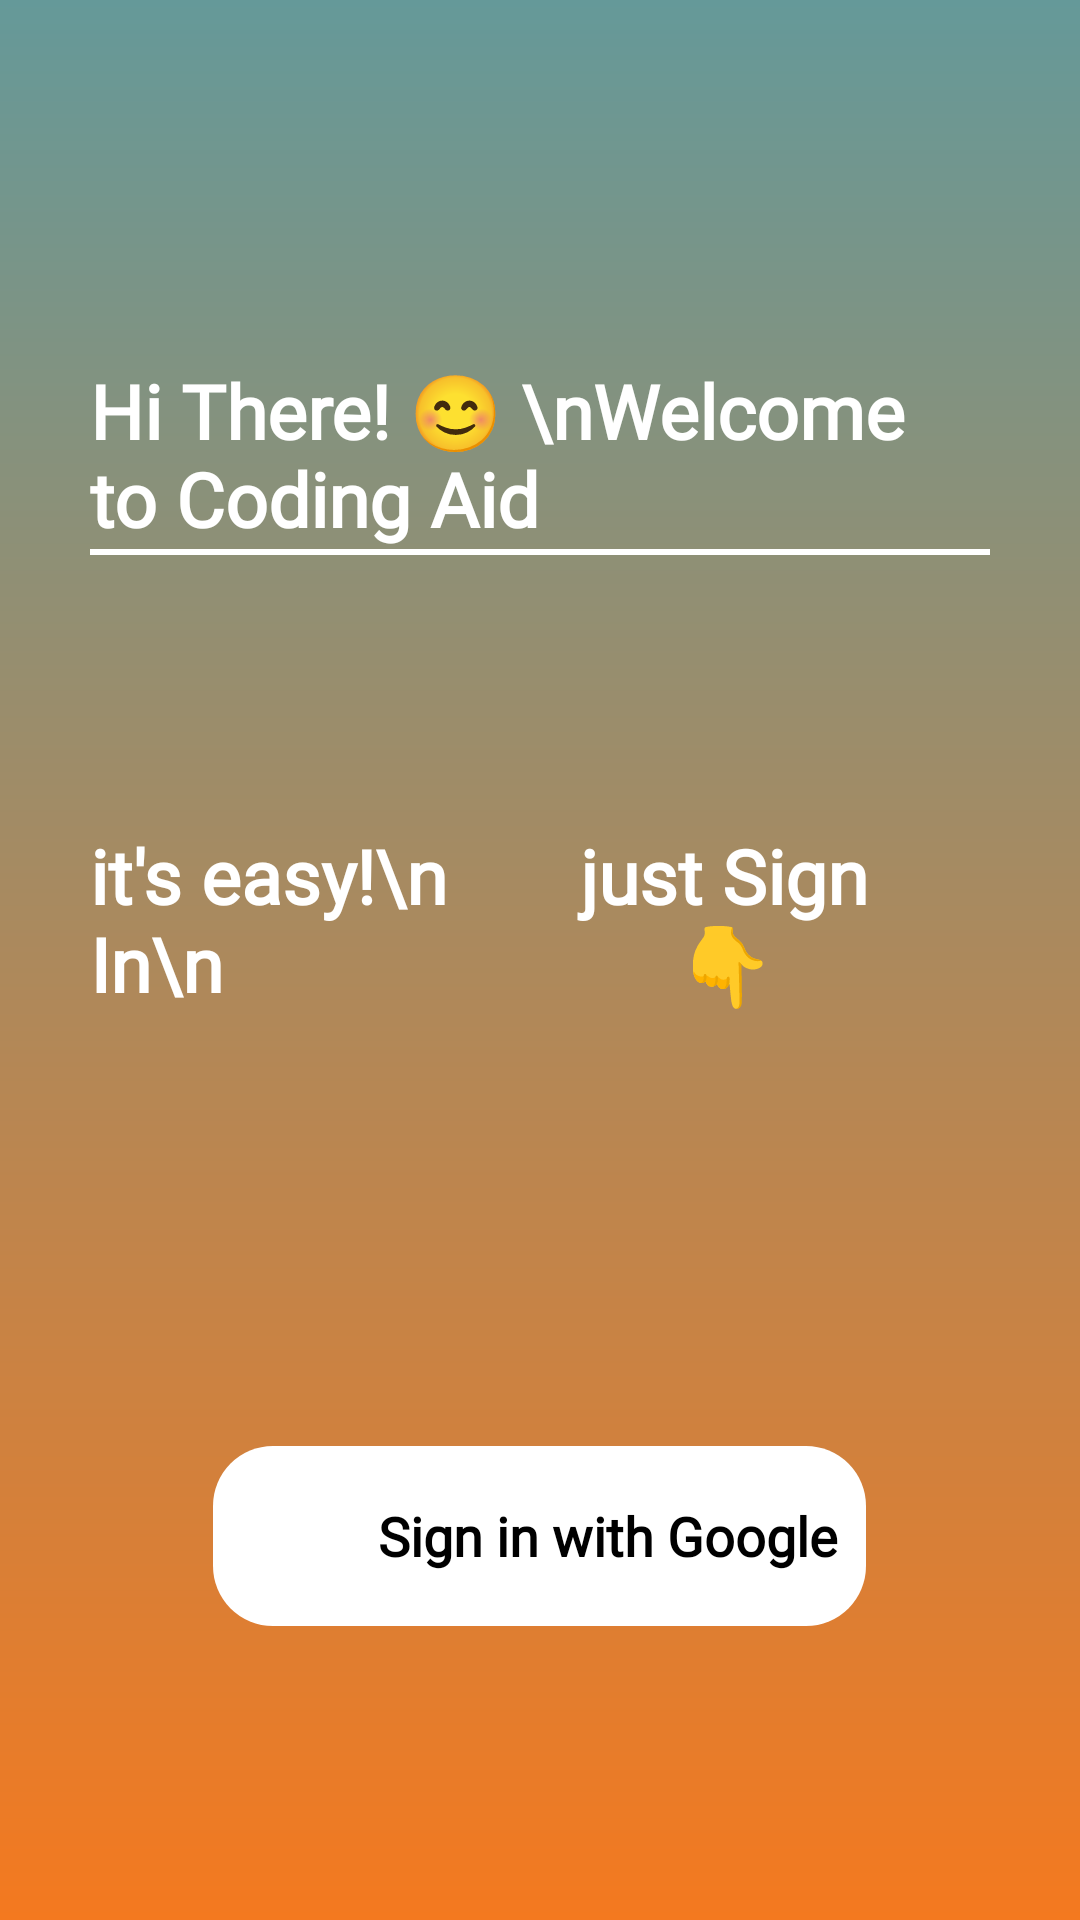

Produce the Android XML layout that renders to this screen, including the resource entries it uses.
<!-- AndroidManifest.xml: application theme AppTheme -->
<!-- res/layout/activity_sign_in.xml -->
<?xml version="1.0" encoding="utf-8"?>
<LinearLayout xmlns:android="http://schemas.android.com/apk/res/android"
    xmlns:app="http://schemas.android.com/apk/res-auto"
    xmlns:tools="http://schemas.android.com/tools"
    android:layout_width="fill_parent"
    android:layout_height="fill_parent"
    android:background="@drawable/background1"
    android:orientation="vertical"
    android:weightSum="1"
    tools:context=".SignInActivity">

    <LinearLayout
        android:id="@+id/linearLayout"
        android:layout_width="wrap_content"
        android:layout_height="0dp"
        android:layout_weight="0.6"
        android:padding="30dp"
        android:orientation="vertical"
        >

        <TextView
            android:layout_width="wrap_content"
            android:layout_height="wrap_content"
            android:fontFamily="@font/handlee"
            android:layout_marginTop="90dp"
            android:textStyle="bold"
            android:text="Hi There! 😊 \nWelcome to Coding Aid"
            android:textColor="@color/whiteextra"
            android:textSize="25sp" />

        <View
            android:layout_width="match_parent"
            android:layout_height="2dp"
            android:background="@color/whiteextra" />

        <TextView
            android:layout_width="wrap_content"
            android:layout_height="wrap_content"
            android:layout_marginTop="90dp"
            android:fontFamily="@font/handlee"
            android:text="it's easy!\n       just Sign In\n
                       👇"
            android:textColor="@color/whiteextra"
            android:textStyle="bold"
            android:textSize="25sp" />

    </LinearLayout>

    <LinearLayout
        android:id="@+id/relativeLayout"
        android:layout_width="match_parent"
        android:layout_height="0dp"
        android:layout_weight="0.4"
        android:gravity="center"

        >

        <include layout="@layout/sign_in_button_layout" />

    </LinearLayout>
</LinearLayout>
<!-- res/layout/sign_in_button_layout.xml (included above) -->
<?xml version="1.0" encoding="utf-8"?>
<androidx.appcompat.widget.LinearLayoutCompat
    xmlns:android="http://schemas.android.com/apk/res/android"
    android:layout_width="wrap_content"
    android:layout_height="wrap_content"
    android:background="@drawable/google_round_btn"
    android:orientation="horizontal"
    android:gravity="center_horizontal"
    android:padding="5dp"
    android:onClick="signInToGoogle"
    >
    <ImageView
        android:layout_width="50dp"
        android:layout_height="50dp"
        android:src="@drawable/googlepng"
        />

    <TextView
        android:layout_width="wrap_content"
        android:layout_height="wrap_content"
        android:layout_gravity="center"
        android:textStyle="bold"
        android:fontFamily="@font/handlee"
        android:text="Sign in with Google "
        android:textColor="@color/black"
        android:textSize="18sp" />

</androidx.appcompat.widget.LinearLayoutCompat>
<!-- resources referenced by this layout -->
<resources>
  <color name="black">#000000</color>
  <color name="whiteextra">#FFFFFF</color>
  <!-- drawable background1 (drawable) -->
  <?xml version="1.0" encoding="utf-8"?>
  <shape xmlns:android="http://schemas.android.com/apk/res/android"
      android:shape="rectangle">
  
      <gradient
          android:startColor="#659999"
          android:endColor="#f4791f"
           android:angle="-45"
          android:type="linear"
           />
  
  </shape>
  <!-- drawable google_round_btn (drawable) -->
  <?xml version="1.0" encoding="utf-8"?>
  <shape xmlns:android="http://schemas.android.com/apk/res/android">
         <corners android:radius="20dp"/>
      <solid android:color="@color/whiteextra" />
  
  </shape>
  <style name="AppTheme" parent="Theme.AppCompat.DayNight.NoActionBar">
          
          <item name="colorPrimary">@color/theme1</item>
          <item name="colorPrimaryDark">@color/theme1</item>
          <item name="colorAccent">@color/theme1</item>
          <item name="android:itemBackground">@color/whiteextra</item>
          <item name="android:textColor">@color/black</item>
  
      </style>
  <color name="theme1">#CD659999</color>
</resources>
